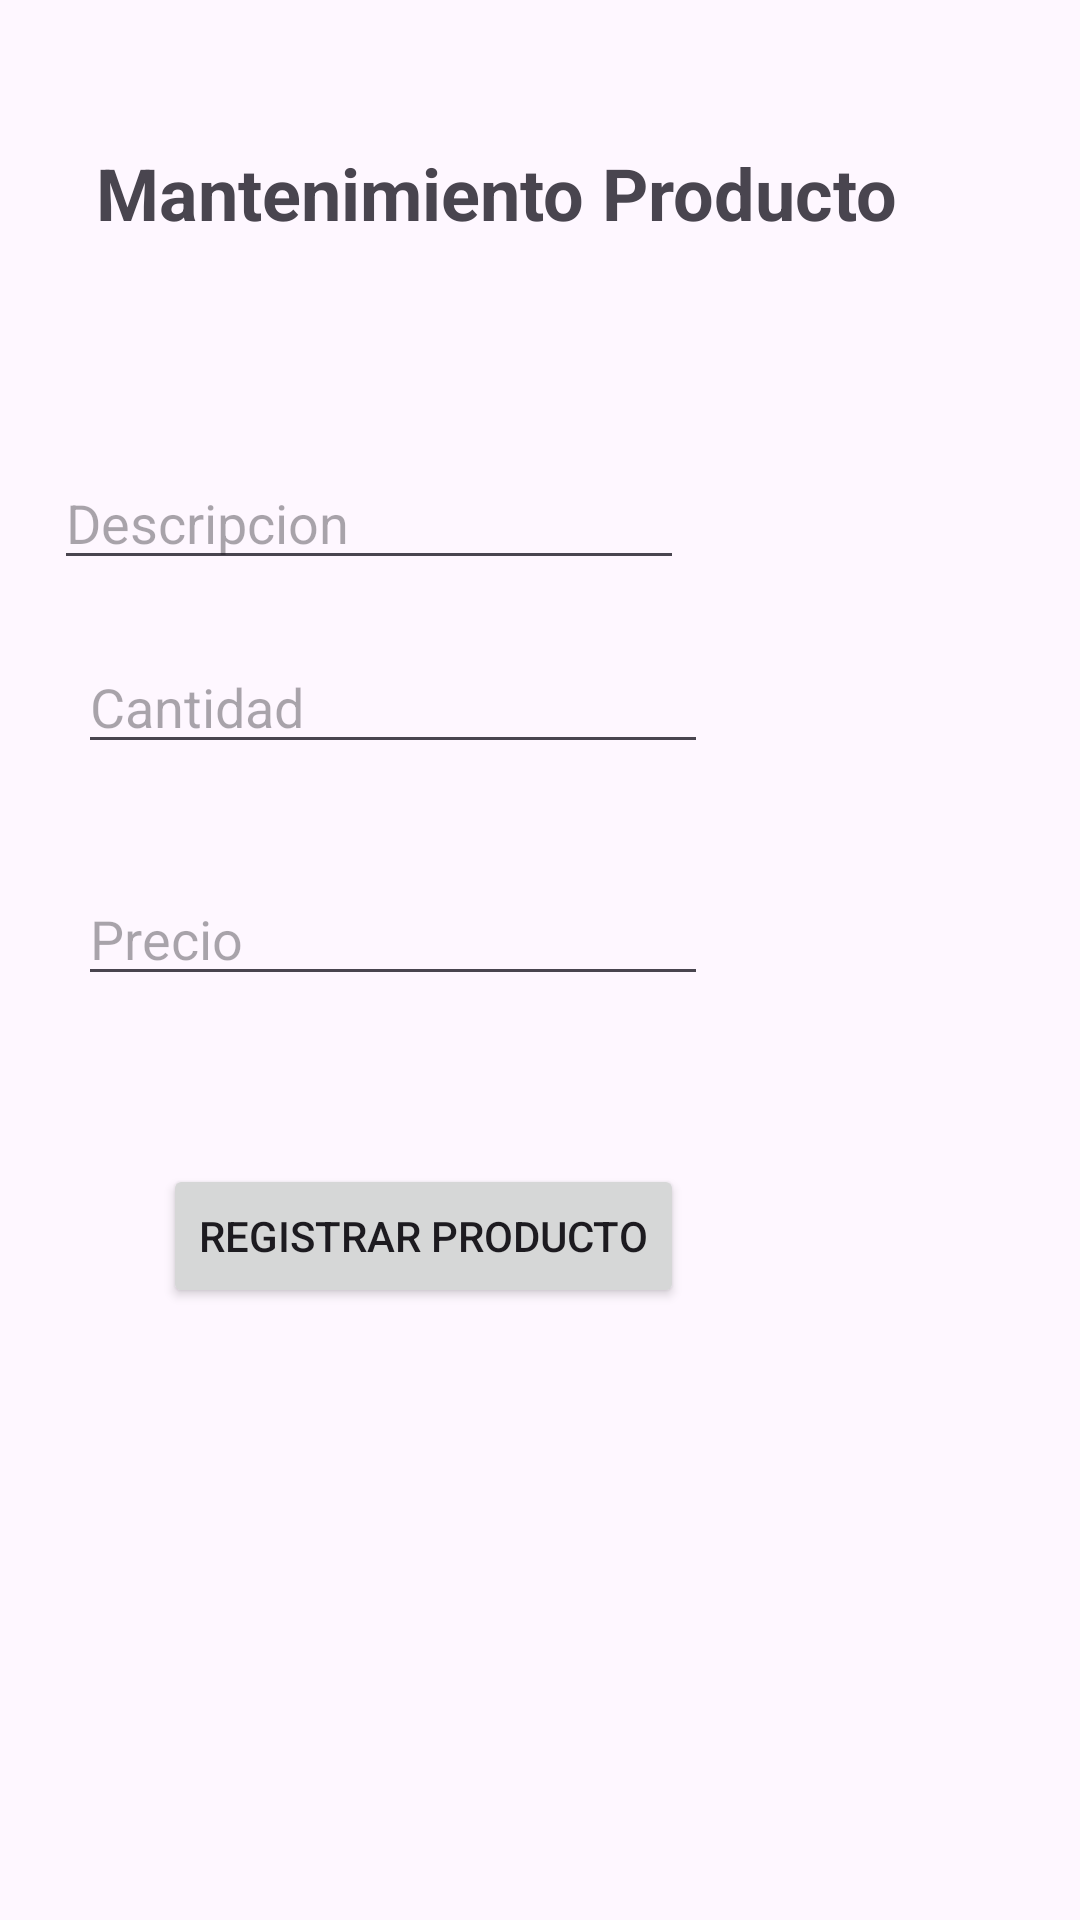

The Android layout XML behind this screen, and the referenced resources:
<!-- AndroidManifest.xml: application theme Theme.FinalArteaga -->
<!-- res/layout/activity_registro_producto.xml -->
<?xml version="1.0" encoding="utf-8"?>
<androidx.constraintlayout.widget.ConstraintLayout xmlns:android="http://schemas.android.com/apk/res/android"
    xmlns:app="http://schemas.android.com/apk/res-auto"
    xmlns:tools="http://schemas.android.com/tools"
    android:layout_width="match_parent"
    android:layout_height="match_parent"
    tools:context=".RegistroProductoActivity">

    <Button
        android:id="@+id/btnSave"
        android:layout_width="wrap_content"
        android:layout_height="wrap_content"
        android:layout_marginTop="56dp"
        android:layout_marginEnd="132dp"
        android:text="@string/textBtnRegistrarProduct"
        app:layout_constraintEnd_toEndOf="parent"
        app:layout_constraintTop_toBottomOf="@+id/etPrecioProducto" />

    <TextView
        android:id="@+id/textView4"
        android:layout_width="292dp"
        android:layout_height="48dp"
        android:layout_marginTop="48dp"
        android:text="@string/lblTitleRegistroProducto"
        android:textSize="24sp"
        android:textStyle="bold"
        app:layout_constraintEnd_toEndOf="parent"
        app:layout_constraintHorizontal_bias="0.473"
        app:layout_constraintStart_toStartOf="parent"
        app:layout_constraintTop_toTopOf="parent" />

    <EditText
        android:id="@+id/etDescripProducto"
        android:layout_width="wrap_content"
        android:layout_height="wrap_content"
        android:layout_marginTop="152dp"
        android:layout_marginEnd="132dp"
        android:ems="10"
        android:hint="@string/hintDescripcion"
        android:inputType="text"
        app:layout_constraintEnd_toEndOf="parent"
        app:layout_constraintTop_toTopOf="parent" />

    <EditText
        android:id="@+id/etCantidadProducto"
        android:layout_width="wrap_content"
        android:layout_height="wrap_content"
        android:layout_marginTop="20dp"
        android:layout_marginEnd="124dp"
        android:ems="10"
        android:hint="@string/hintCantidad"
        android:inputType="text"
        app:layout_constraintEnd_toEndOf="parent"
        app:layout_constraintTop_toBottomOf="@+id/etDescripProducto" />

    <EditText
        android:id="@+id/etPrecioProducto"
        android:layout_width="wrap_content"
        android:layout_height="wrap_content"
        android:layout_marginTop="36dp"
        android:layout_marginEnd="124dp"
        android:ems="10"
        android:hint="@string/hintPrecio"
        android:inputType="text"
        app:layout_constraintEnd_toEndOf="parent"
        app:layout_constraintTop_toBottomOf="@+id/etCantidadProducto" />
</androidx.constraintlayout.widget.ConstraintLayout>
<!-- resources referenced by this layout -->
<resources>
  <string name="hintCantidad">Cantidad</string>
  <string name="hintDescripcion">Descripcion</string>
  <string name="hintPrecio">Precio</string>
  <string name="lblTitleRegistroProducto">Mantenimiento Producto</string>
  <string name="textBtnRegistrarProduct">Registrar Producto</string>
  <style name="Theme.FinalArteaga" parent="Base.Theme.FinalArteaga" />
  <style name="Base.Theme.FinalArteaga" parent="Theme.Material3.DayNight.NoActionBar">
          
          
      </style>
</resources>
